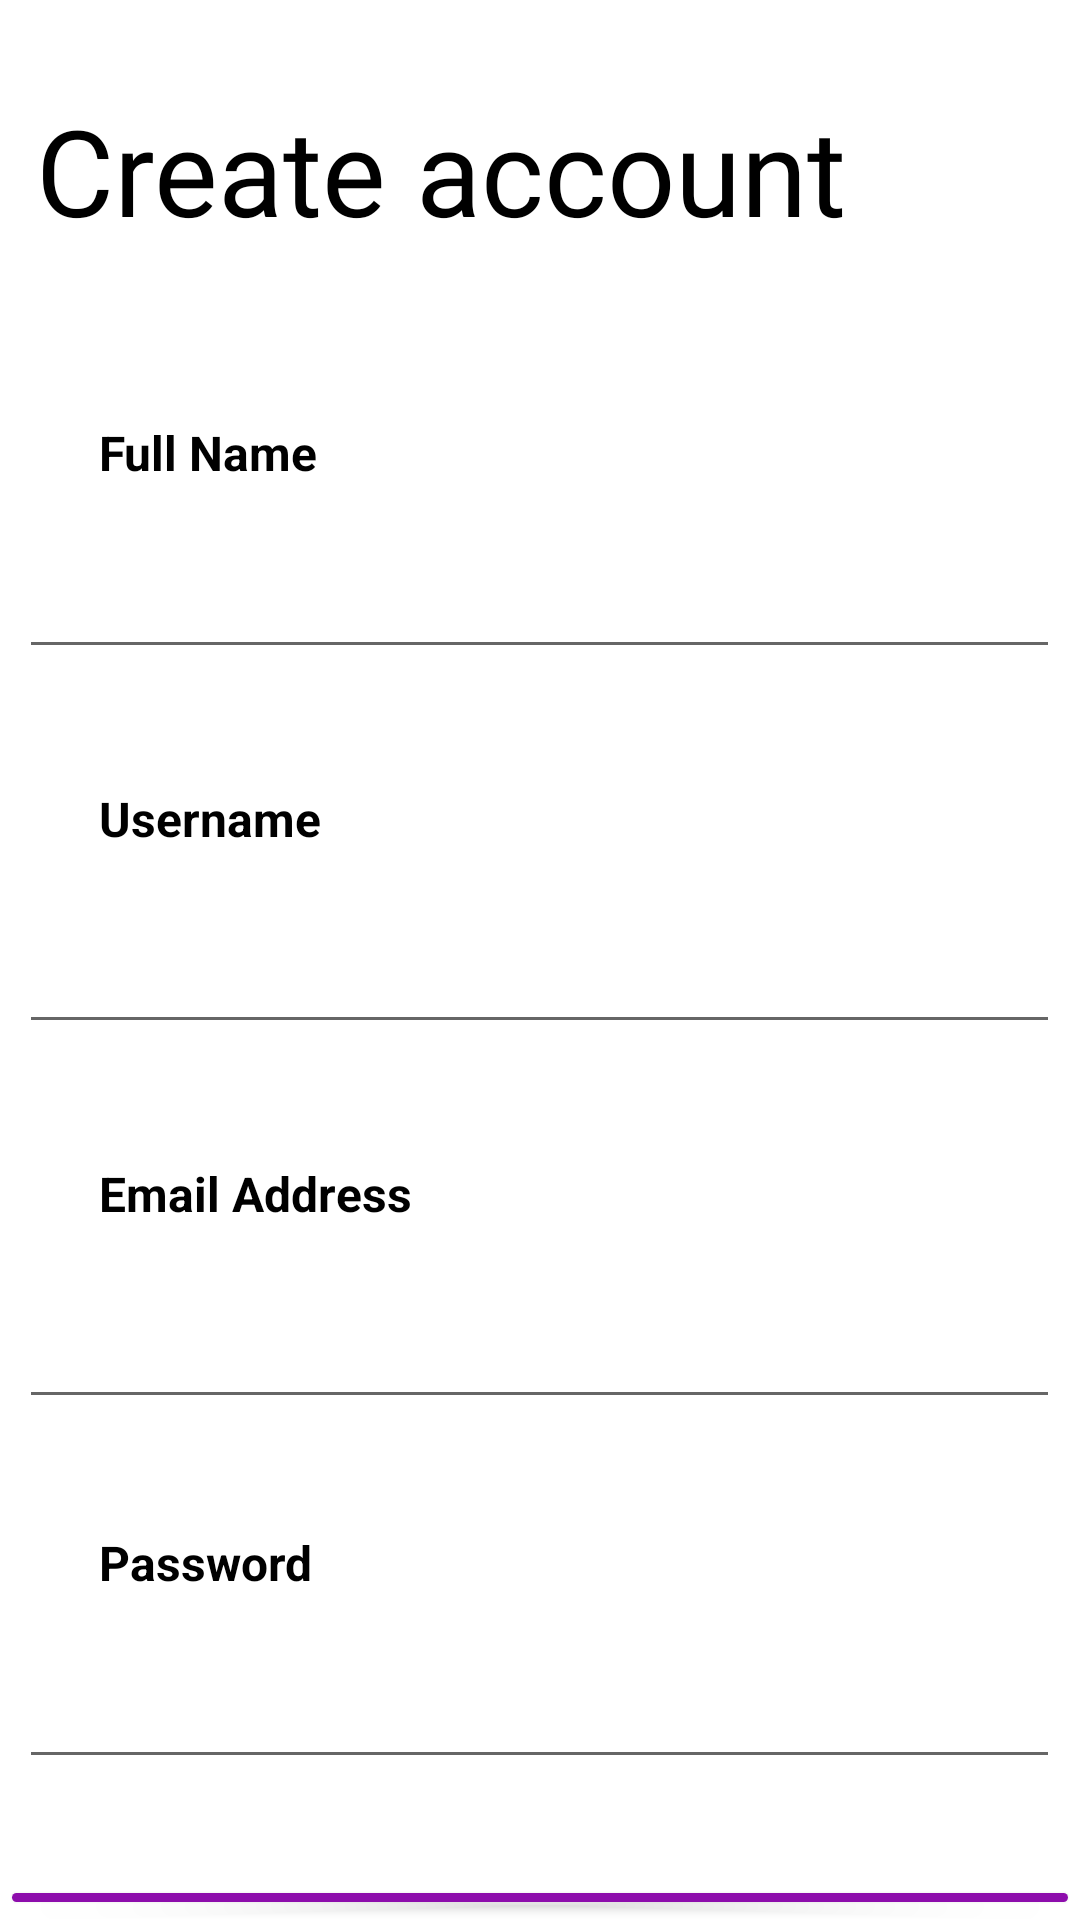

Here is an Android app screen rendered from its layout file. Give the layout XML and the strings, colors and styles it references.
<!-- AndroidManifest.xml: application theme Theme.Timeline_two -->
<!-- res/layout/activity_signup.xml -->
<?xml version="1.0" encoding="utf-8"?>
<RelativeLayout xmlns:android="http://schemas.android.com/apk/res/android"
    xmlns:app="http://schemas.android.com/apk/res-auto"
    xmlns:tools="http://schemas.android.com/tools"
    android:layout_width="match_parent"
    android:layout_height="match_parent"
    tools:context=".SignUp">

    <TextView
        android:id="@+id/signup"
        android:layout_width="360dp"
        android:layout_height="55dp"
        android:layout_marginStart="12dp"
        android:layout_marginTop="30dp"
        android:fontFamily="@font/poppins"
        android:text="@string/create_accountt"
        android:textColor="#000"
        android:textSize="40sp" />

    <TextView
        android:id="@+id/signup_emailview"
        android:layout_width="162dp"
        android:layout_height="22dp"
        android:layout_marginStart="33dp"
        android:layout_marginTop="387dp"
        android:text="@string/email_address"
        android:textColor="#000"
        android:textSize="16sp"
        android:textStyle="bold" />

    <TextView
        android:id="@+id/signup_fnameview"
        android:layout_width="162dp"
        android:layout_height="22dp"
        android:layout_marginStart="33dp"
        android:layout_marginTop="140dp"
        android:text="@string/full_name"
        android:textColor="#000"
        android:textSize="16sp"
        android:textStyle="bold" />

    <TextView
        android:id="@+id/signup_unameview"
        android:layout_width="162dp"
        android:layout_height="22dp"
        android:layout_marginStart="33dp"
        android:layout_marginTop="262dp"
        android:text="@string/usernamee"
        android:textColor="#000"
        android:textSize="16sp"
        android:textStyle="bold" />

    <TextView
        android:id="@+id/signup_passview"
        android:layout_width="162dp"
        android:layout_height="22dp"
        android:layout_marginStart="33dp"
        android:layout_marginTop="510dp"
        android:text="@string/passworddd"
        android:textColor="#000"
        android:textSize="16sp"
        android:textStyle="bold" />

    <EditText
        android:id="@+id/signup_enterusername"
        android:layout_width="347dp"
        android:layout_height="63dp"
        android:layout_centerHorizontal="true"
        android:layout_marginTop="285dp"
        android:inputType="text"
        tools:ignore="Autofill,LabelFor" />

    <EditText
        android:id="@+id/signup_enterfullname"
        android:layout_width="347dp"
        android:layout_height="63dp"
        android:layout_centerHorizontal="true"
        android:layout_marginTop="160dp"
        android:inputType="text"
        tools:ignore="Autofill,LabelFor" />

    <EditText
        android:id="@+id/signup_enteremail"
        android:layout_width="347dp"
        android:layout_height="63dp"
        android:layout_centerHorizontal="true"
        android:layout_marginTop="410dp"
        android:inputType="textEmailAddress"
        tools:ignore="Autofill,LabelFor" />


    <EditText
        android:id="@+id/signup_enterpassword"
        android:layout_width="347dp"
        android:layout_height="63dp"
        android:layout_centerHorizontal="true"
        android:layout_marginTop="530dp"
        android:inputType="textPassword"
        tools:ignore="Autofill,LabelFor" />

    <Button
        android:id="@+id/signup_registerbtn"
        android:layout_width="360dp"
        android:layout_height="72dp"
        android:layout_centerHorizontal="true"
        android:layout_marginTop="625dp"
        android:backgroundTint="#8d0dac"
        android:text="@string/register"
        android:textAllCaps="false"
        android:textColor="#fff"
        android:textSize="18sp" />

    <TextView
        android:id="@+id/signin_unameview"
        android:layout_width="247dp"
        android:layout_height="25dp"
        android:layout_marginStart="230dp"
        android:layout_marginTop="720dp"
        android:drawablePadding="3dp"
        android:text="@string/back_to_login"
        android:textColor="#8d0dac"
        android:textSize="18sp"
        android:textStyle="bold"
        app:drawableStartCompat="@drawable/back" />

</RelativeLayout>
<!-- resources referenced by this layout -->
<resources>
  <!-- drawable back (drawable) -->
  <vector android:autoMirrored="true" android:height="24dp"
      android:tint="#8D0DAC" android:viewportHeight="24"
      android:viewportWidth="24" android:width="24dp" xmlns:android="http://schemas.android.com/apk/res/android">
      <path android:fillColor="@android:color/white" android:pathData="M20,11H7.83l5.59,-5.59L12,4l-8,8 8,8 1.41,-1.41L7.83,13H20v-2z"/>
  </vector>
  <string name="back_to_login">Back to Login</string>
  <string name="create_accountt">Create account</string>
  <string name="email_address">Email Address</string>
  <string name="full_name">Full Name</string>
  <string name="passworddd">Password</string>
  <string name="register">Register</string>
  <string name="usernamee">Username</string>
  <style name="Theme.Timeline_two" parent="Theme.MaterialComponents.DayNight.NoActionBar">
          
          <item name="colorPrimary">@color/purple_500</item>
          <item name="colorPrimaryVariant">@color/purple_700</item>
          <item name="colorOnPrimary">@color/white</item>
          
          <item name="colorSecondary">@color/teal_200</item>
          <item name="colorSecondaryVariant">@color/teal_700</item>
          <item name="colorOnSecondary">@color/black</item>
          
          <item name="android:statusBarColor" tools:targetApi="l">?attr/colorPrimaryVariant</item>
          
      </style>
  <color name="purple_500">#FF6200EE</color>
  <color name="purple_700">#8d0dac</color>
  <color name="white">#FFFFFFFF</color>
  <color name="teal_200">#8d0dac</color>
  <color name="teal_700">#FF018786</color>
  <color name="black">#FF000000</color>
</resources>
